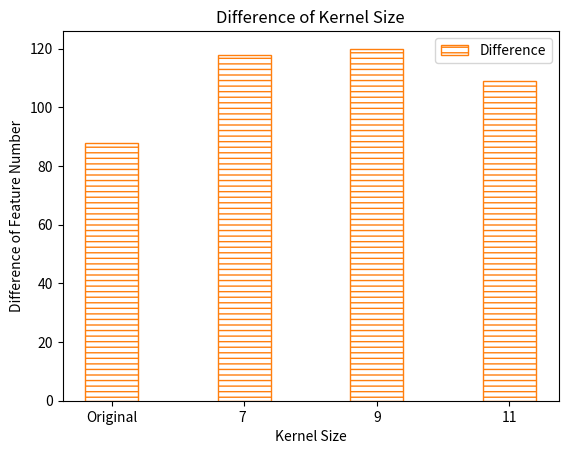

Here is the Python script that generated this plot:
import numpy as np
import math
from matplotlib import pyplot as plt
from mpl_toolkits.mplot3d import Axes3D
from scipy.stats import multivariate_normal

def plot_FNoKS():
    x = ["Original", "7 ", "9", "11"]
    xp = np.arange(len(x))
    y1 = [88, 118, 120, 109]
    plt.title("Difference of Kernel Size")
    plt.xlabel("Kernel Size")
    plt.ylabel("Difference of Feature Number")
    width = 0.4
    plt.bar([i for i in xp], y1, width=width, label = "Difference", hatch = "---", color = "#FFFFFF", edgecolor = "C1")
    plt.xticks(xp, x)
    plt.legend()
    plt.show()

def plot_IRRoFN():
    x = ["1000", "900", "800", "700", "600", "500", "400", "300", "200", "100"]
    xp = np.arange(len(x))
    y1 = [54 / 56 * 100, 53 / 56 * 100, 53 / 56 * 100, 47 / 56 * 100, 47 / 56 * 100, 46 / 56 * 100, 37 / 56 * 100, 36 / 56 * 100, 23 / 56 * 100, 9 / 56 * 100]
    y2 = [51 / 56 * 100, 52 / 56 * 100, 48 / 56 * 100, 50 / 56 * 100, 46 / 56 * 100, 46 / 56 * 100, 35 / 56 * 100, 29 / 56 * 100, 7 / 56 * 100, 7 / 56 * 100]
    plt.title("Image Recognition Rate of Feature Number")
    plt.xlabel("Feature Number")
    plt.ylabel("Image Recognition Rate (%)")
    plt.plot(y1, label = "Original", marker = "D", color = "C2")
    plt.plot(y2, label = "Cropped", marker = "o", color = "C1")
    plt.xticks(xp, x)
    plt.legend()
    plt.show()

def plot_TCoFN():
    x = ["1000", "900", "800", "700", "600", "500", "400", "300", "200", "100"]
    xp = np.arange(len(x))
    y1 = [15.55, 13.94, 12.28, 10.63, 9.06, 7.51, 5.91, 4.39, 2.83, 1.44]
    y2 = [3.91, 3.39, 2.87, 2.56, 2.31, 2.21, 1.61, 1.24, 1.08, 0.55]
    plt.title("Time Cost of Feature Number")
    plt.xlabel("Feature Number")
    plt.ylabel("Time Cost (s)")
    plt.plot(y1, label = "Original", marker = "D", color = "C2")
    plt.plot(y2, label = "Cropped", marker = "o", color = "C1")
    plt.xticks(xp, x)
    plt.legend()
    plt.show()

def plot_IRRwIC():
    x = ["A", "B", "C"]
    xp = np.arange(len(x))
    y1 = [17 / 72 * 100, 8 / 75 * 100, 18 / 57 * 100]
    y2 = [50 / 56 * 100, 48 / 50 * 100, 40 / 50 * 100]
    plt.title("Image Recognition Rate with Image Cropping")
    plt.xlabel("Users")
    plt.ylabel("Image Recognition Rate (%)")
    width = 0.4
    plt.bar([i - width / 2 for i in xp], y1, width=width, label = "w/o Assess/Pre", hatch = "...", color = "#FFFFFF", edgecolor = "C1")
    plt.bar([i + width / 2 for i in xp], y2, width=width, label = "with Assess/Pre", hatch = "////", color = "#FFFFFF", edgecolor = "C2")
    plt.xticks(xp, x)
    axes = plt.gca()
    axes.set_ylim([0, 100])
    plt.legend()
    plt.show()

def plot_IRRwoIC():
    x = ["A", "B", "C"]
    xp = np.arange(len(x))
    y1 = [56 / 72 * 100, 54 / 75 * 100, 36 / 57 * 100]
    y2 = [47 / 56 * 100, 49 / 50 * 100, 37 / 50 * 100]
    plt.title("Image Recognition Rate w/o Image Cropping")
    plt.xlabel("Users")
    plt.ylabel("Image Recognition Rate (%)")
    width = 0.4
    plt.bar([i - width / 2 for i in xp], y1, width=width, label = "w/o Assess/Pre", hatch = "...", color = "#FFFFFF", edgecolor = "C1")
    plt.bar([i + width / 2 for i in xp], y2, width=width, label = "with Assess/Pre", hatch = "////", color = "#FFFFFF", edgecolor = "C2")
    plt.xticks(xp, x)
    axes = plt.gca()
    axes.set_ylim([0, 100])
    plt.legend()
    plt.show()

def plot_TCoIR():
    x = ["A", "B", "C"]
    xp = np.arange(len(x))
    y1 = [10.63, 10.89, 10.81]
    y2 = [2.56, 3.00, 3.08]
    plt.title("Time Cost of Image Recognition")
    plt.xlabel("Users")
    plt.ylabel("Time Cost (s)")
    width = 0.4
    plt.bar([i - width / 2 for i in xp], y1, width=width, label = "Original", hatch = "...", color = "#FFFFFF", edgecolor = "C1")
    plt.bar([i + width / 2 for i in xp], y2, width=width, label = "Cropped", hatch = "////", color = "#FFFFFF", edgecolor = "C2")
    plt.xticks(xp, x)
    axes = plt.gca()
    axes.set_ylim([0, 13])
    plt.legend()
    plt.show()

def Gaussian_Distrubution():
    x, y = np.mgrid[-1.0:1.0:30j, -1.0:1.0:30j]
    xy = np.column_stack([x.flat, y.flat])
    mu = np.array([0, 0])
    sigma = np.array([.5, .5])
    covariance = np.diag(sigma ** 2)
    z = multivariate_normal.pdf(xy, mean = mu, cov = covariance)
    z = z.reshape(x.shape)
    figure = plt.figure()
    axe = figure.add_subplot(111, projection = "3d")
    axe.plot_surface(x, y, z, alpha = 1, color = "#FFFFFF", edgecolor = "#000000")
    axe.set_xlabel("X")
    axe.set_ylabel("Y")
    axe.set_zlabel("Pixel Value")
    plt.show()

def unique():
    x = [14, 14, 15, 16, 18, 15, 11, 12, 12, 12, 13, 14, 15, 14, 12, 15, 13, 13, 16, 14, 15, 14, 12, 12, 16, 13, 13, 13, 14, 12, 14, 15, 15, 13, 14, 13, 13, 17, 12, 16, 12, 12, 13, 13, 14, 13, 13, 13, 14, 15, 13, 13, 13, 14, 13, 12, 14, 11, 14, 13, 14, 16, 14, 15, 15, 14, 12, 12, 12, 13, 12, 12, 15, 14, 14, 16, 13, 15, 13, 17, 14, 13, 14, 15, 13, 12, 13, 15, 14, 15, 13, 11, 18, 14, 14, 14, 15, 14, 13, 14, 13, 13, 14, 13, 15, 16, 15, 15, 14, 18, 18, 15, 13, 12, 13, 14, 12, 14, 14, 14, 13, 18, 15, 15, 13, 14, 12, 13, 13, 19, 16, 15, 15, 13, 13, 15, 13, 14, 14, 14, 13, 13, 14, 14, 13, 14, 14, 14, 12, 16, 15, 16, 12, 12, 13, 16, 17, 13, 14, 14, 12, 13, 13, 13, 15, 13, 14, 15, 13, 13, 13, 14, 13, 17, 14, 13, 16, 12, 15, 13, 12, 14, 13, 12, 13, 14, 14, 12, 14, 16, 13, 12, 13, 13, 13, 15, 15, 14, 14, 12, 13, 13, 13, 14, 18, 13, 15, 14, 12, 13, 12, 13, 15, 12, 16, 15, 15, 14, 13, 15, 13, 18, 13, 14, 13, 15, 14, 13, 15, 12, 14, 16, 14, 13, 12, 13, 13, 15, 14, 14, 14, 13, 14, 13, 14, 14, 15, 15, 14, 14, 14, 16, 13, 12, 13, 15, 14, 15, 14, 12, 15, 12, 13, 15, 14, 13, 15, 13, 15, 15, 14, 15, 13, 15, 15, 15, 12, 11, 14, 12, 14, 13, 13, 14, 13, 13, 12, 12, 11, 13, 18, 14, 14, 15, 13, 14, 13, 13, 17, 14, 13, 15, 14, 14, 14, 14, 12, 13, 15, 13, 13, 13, 13, 13, 13, 13, 12, 13, 14, 16, 13, 12, 11, 18, 13, 14, 13, 15, 13, 13, 13, 13, 12, 13, 13, 17, 13, 16, 12, 14, 13, 17, 14, 12, 16, 14, 13, 15, 13, 14, 12, 15, 13, 13, 12, 14, 13, 14, 17, 13, 14, 17, 14, 14, 12, 14, 13, 13, 13, 12, 15, 13, 15, 12, 14, 14, 14, 15, 12, 13, 12, 14, 15, 12, 15, 17, 13, 14, 14, 13, 15, 16, 12, 16, 13, 14, 13, 12, 13, 14, 15, 14, 16, 14, 14, 13, 13, 12, 12, 14, 15, 16, 14, 15, 14, 14, 14, 13, 14, 13, 13, 15, 13, 18, 14, 15, 16, 12, 13, 13, 12, 15, 12, 13, 12, 13, 14, 12, 14, 13, 14, 12, 13, 13, 16, 14, 16, 15, 14, 17, 14, 13, 12, 16, 12, 14, 15, 16, 13, 14, 13, 14, 15, 15, 15, 13, 13, 13, 12, 13, 12, 15, 13, 14, 13, 15, 14, 14, 15, 14, 13, 13, 14, 14, 12, 16, 13, 13, 13, 19, 15, 13, 14, 13, 14, 16, 16, 13, 14, 14, 15, 14, 14, 15, 14, 13, 12, 15, 14, 12, 13, 13, 14, 12, 16, 13, 13, 13, 16, 17, 15, 13, 14, 14, 13, 12, 15, 14, 14, 12, 15, 14, 13, 14, 14, 15, 17, 12, 16, 15, 14, 15, 13, 14, 15, 14, 13, 13, 13, 13, 13, 13, 15, 12, 13, 15, 12]
    plt.title("Uniqueness of Database")
    plt.xlabel("Tile's ID")
    plt.ylabel("Matched Features")
    plt.plot(x, label = "Highest Matched Features", color = "red")
    axes = plt.gca()
    axes.set_ylim([0, 100])
    plt.legend()
    plt.show()

def ideal():
    x = ["Samsung A60", "Sony Xperial II 10"]
    xp = np.arange(len(x))
    y1 = [96, 98]
    plt.title("Image Recognition Rate")
    plt.xlabel("Phone Model")
    plt.ylabel("Image Recognition Rate (%)")
    plt.bar([i for i in xp], y1, width = 0.3, hatch = "xxxx", color = "#FFFFFF", edgecolor = "tab:blue")
    plt.xticks(xp, x)
    axes = plt.gca()
    axes.set_ylim([0, 100])
    plt.legend()
    plt.show()

if __name__ == "__main__":
    plot_FNoKS()